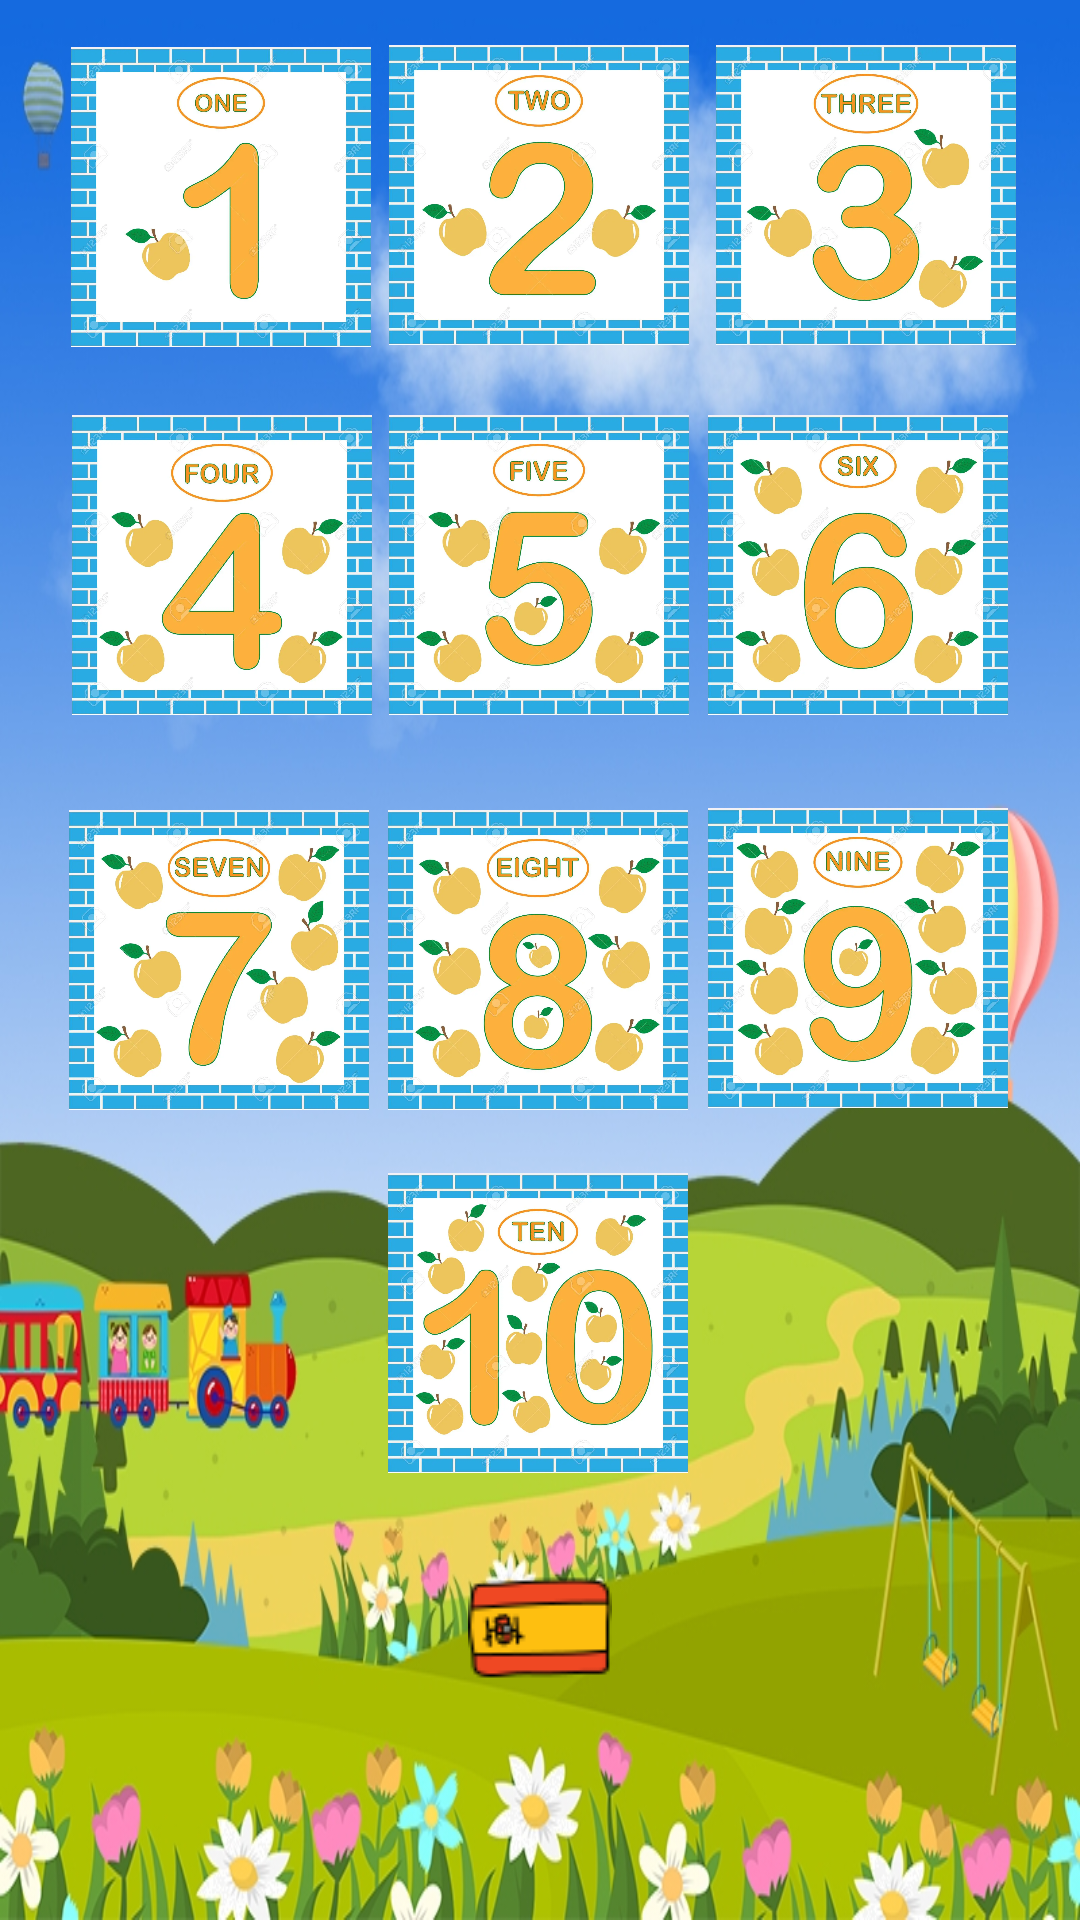

Produce the Android XML layout that renders to this screen, including the resource entries it uses.
<!-- AndroidManifest.xml: application theme Theme.UsoAudio -->
<!-- res/layout/activity_main.xml -->
<?xml version="1.0" encoding="utf-8"?>
<androidx.constraintlayout.widget.ConstraintLayout xmlns:android="http://schemas.android.com/apk/res/android"
    xmlns:app="http://schemas.android.com/apk/res-auto"
    xmlns:tools="http://schemas.android.com/tools"
    android:layout_width="match_parent"
    android:layout_height="match_parent"

    android:background="@drawable/fondo1"
    tools:context=".MainActivity">


    <ImageButton
        android:id="@+id/ingles9"
        android:layout_width="100dp"
        android:layout_height="100dp"
        android:layout_gravity="center"
        android:layout_marginStart="24dp"
        android:layout_marginEnd="24dp"
        android:background="@drawable/nine"
        android:contentDescription="@string/_9"
        android:onClick="ingles9"
        android:text="@string/_9"
        app:layout_constraintBottom_toBottomOf="parent"
        app:layout_constraintEnd_toEndOf="parent"
        app:layout_constraintHorizontal_bias="1.0"
        app:layout_constraintStart_toEndOf="@+id/ingles5"
        app:layout_constraintTop_toTopOf="parent"
        app:layout_constraintVertical_bias="0.499"
        tools:ignore="ImageContrastCheck"></ImageButton>

    <ImageButton
        android:id="@+id/ingles1"
        android:layout_width="100dp"
        android:layout_height="100dp"

        android:layout_margin="15dp"
        android:layout_marginStart="24dp"
        android:layout_marginEnd="24dp"
        android:background="@drawable/one"
        android:contentDescription="@string/_1"
        android:onClick="ingles1"
        android:text="@string/_1"
        app:layout_constraintBottom_toBottomOf="parent"
        app:layout_constraintEnd_toEndOf="parent"
        app:layout_constraintHorizontal_bias="0.038"
        app:layout_constraintStart_toStartOf="parent"
        app:layout_constraintTop_toTopOf="parent"
        app:layout_constraintVertical_bias="0.001"
        tools:ignore="ImageContrastCheck">

    </ImageButton>

    <ImageButton
        android:id="@+id/ingles2"
        android:layout_width="100dp"
        android:layout_height="100dp"

        android:layout_margin="15dp"
        android:layout_marginStart="24dp"
        android:layout_marginEnd="24dp"
        android:background="@drawable/two"
        android:contentDescription="@string/_10"
        android:onClick="ingles2"
        android:text="@string/_2"
        app:layout_constraintBottom_toBottomOf="parent"
        app:layout_constraintEnd_toEndOf="parent"
        app:layout_constraintHorizontal_bias="0.498"
        app:layout_constraintStart_toStartOf="parent"
        app:layout_constraintTop_toTopOf="parent"
        app:layout_constraintVertical_bias="0.0"
        tools:ignore="ImageContrastCheck,DuplicateSpeakableTextCheck">

    </ImageButton>

    <ImageButton
        android:id="@+id/ingles3"
        android:layout_width="100dp"
        android:layout_height="100dp"
        android:layout_margin="15dp"
        android:layout_marginStart="24dp"
        android:layout_marginEnd="24dp"
        android:background="@drawable/tree"
        android:contentDescription="@string/_3"
        android:onClick="ingles3"
        android:text="@string/_3"
        app:layout_constraintBottom_toBottomOf="parent"
        app:layout_constraintEnd_toEndOf="parent"
        app:layout_constraintHorizontal_bias="0.973"
        app:layout_constraintStart_toStartOf="parent"
        app:layout_constraintTop_toTopOf="parent"
        app:layout_constraintVertical_bias="0.0"
        tools:ignore="ImageContrastCheck">

    </ImageButton>

    <ImageButton
        android:id="@+id/ingles5"
        android:layout_width="100dp"
        android:layout_height="100dp"
        android:layout_gravity="center"
        android:layout_marginStart="24dp"
        android:layout_marginEnd="24dp"
        android:background="@drawable/five"
        android:contentDescription="@string/_5"
        android:onClick="ingles5"
        android:text="@string/_5"
        app:layout_constraintBottom_toBottomOf="parent"
        app:layout_constraintEnd_toEndOf="parent"
        app:layout_constraintHorizontal_bias="0.498"
        app:layout_constraintStart_toStartOf="parent"
        app:layout_constraintTop_toTopOf="parent"
        app:layout_constraintVertical_bias="0.256"
        tools:ignore="ImageContrastCheck">

    </ImageButton>

    <ImageButton
        android:id="@+id/ingles7"
        android:layout_width="100dp"
        android:layout_height="100dp"
        android:layout_gravity="center"
        android:layout_marginStart="24dp"
        android:layout_marginEnd="24dp"
        android:background="@drawable/seven"
        android:contentDescription="@string/_6"
        android:onClick="ingles7"
        android:text="@string/_7"
        app:layout_constraintBottom_toBottomOf="parent"
        app:layout_constraintEnd_toStartOf="@+id/ingles8"
        app:layout_constraintHorizontal_bias="0.062"
        app:layout_constraintStart_toStartOf="parent"
        app:layout_constraintTop_toTopOf="parent"
        tools:ignore="ImageContrastCheck,DuplicateSpeakableTextCheck">

    </ImageButton>

    <ImageButton
        android:id="@+id/ingles8"
        android:layout_width="100dp"
        android:layout_height="100dp"
        android:layout_gravity="center"
        android:background="@drawable/eight"
        android:contentDescription="@string/_8"
        android:onClick="ingles8"
        android:text="@string/_8"
        app:layout_constraintBottom_toBottomOf="parent"
        app:layout_constraintEnd_toEndOf="parent"
        app:layout_constraintHorizontal_bias="0.498"
        app:layout_constraintStart_toStartOf="parent"
        app:layout_constraintTop_toTopOf="parent"
        tools:ignore="ImageContrastCheck,ImageContrastCheck">

    </ImageButton>

    <ImageButton
        android:id="@+id/ingles6"
        android:layout_width="100dp"
        android:layout_height="100dp"
        android:layout_gravity="center"
        android:layout_marginStart="24dp"
        android:layout_marginEnd="24dp"
        android:background="@drawable/six"
        android:contentDescription="@string/_6"
        android:onClick="ingles6"
        android:text="@string/_6"
        app:layout_constraintBottom_toBottomOf="parent"
        app:layout_constraintEnd_toEndOf="parent"
        app:layout_constraintHorizontal_bias="1.0"
        app:layout_constraintStart_toStartOf="parent"
        app:layout_constraintTop_toTopOf="parent"
        app:layout_constraintVertical_bias="0.256"
        tools:ignore="ImageContrastCheck">

    </ImageButton>

    <ImageButton
        android:id="@+id/ingles4"
        android:layout_width="100dp"
        android:layout_height="100dp"
        android:layout_gravity="center"
        android:layout_marginStart="24dp"
        android:layout_marginEnd="24dp"
        android:background="@drawable/four"
        android:contentDescription="@string/_4"
        android:onClick="ingles4"
        android:text="@string/_4"
        app:layout_constraintBottom_toBottomOf="parent"
        app:layout_constraintEnd_toEndOf="parent"
        app:layout_constraintHorizontal_bias="0.0"
        app:layout_constraintStart_toStartOf="parent"
        app:layout_constraintTop_toTopOf="parent"
        app:layout_constraintVertical_bias="0.256"
        tools:ignore="ImageContrastCheck">

    </ImageButton>

    <ImageButton
        android:id="@+id/ingles10"
        android:layout_width="100dp"
        android:layout_height="100dp"
        android:layout_marginTop="33dp"
        android:layout_marginBottom="170dp"
        android:background="@drawable/ten"
        android:contentDescription="@string/_10"
        android:onClick="ingles10"
        android:text="@string/_10"
        app:layout_constraintBottom_toBottomOf="parent"
        app:layout_constraintEnd_toEndOf="parent"
        app:layout_constraintHorizontal_bias="0.498"
        app:layout_constraintStart_toStartOf="parent"
        app:layout_constraintTop_toBottomOf="@+id/ingles8"
        app:layout_constraintVertical_bias="0.372"
        tools:ignore="ImageContrastCheck" />

    <ImageButton
        android:id="@+id/btnEspanol"
        android:layout_width="wrap_content"
        android:layout_height="wrap_content"
        android:layout_marginTop="22dp"
        android:layout_marginBottom="67dp"
        android:background="@drawable/espanol"
        android:contentDescription="@string/app_name"
        android:text="@string/espa_ol"
        app:layout_constraintBottom_toBottomOf="parent"
        app:layout_constraintEnd_toEndOf="parent"
        app:layout_constraintStart_toStartOf="parent"
        app:layout_constraintTop_toBottomOf="@+id/ingles10"
        tools:ignore="ImageContrastCheck,ImageContrastCheck" />


</androidx.constraintlayout.widget.ConstraintLayout>
<!-- resources referenced by this layout -->
<resources>
  <!-- drawable eight: webp bitmap (drawable-v24, 60662 bytes) -->
  <!-- drawable espanol: png bitmap (drawable-v24, 1814 bytes) -->
  <!-- drawable five: webp bitmap (drawable-v24, 51592 bytes) -->
  <!-- drawable fondo1: jpg bitmap (drawable-v24, 278521 bytes) -->
  <!-- drawable four: webp bitmap (drawable-v24, 48614 bytes) -->
  <!-- drawable nine: webp bitmap (drawable-v24, 62078 bytes) -->
  <!-- drawable one: webp bitmap (drawable-v24, 37688 bytes) -->
  <!-- drawable seven: webp bitmap (drawable-v24, 56264 bytes) -->
  <!-- drawable six: webp bitmap (drawable-v24, 57854 bytes) -->
  <!-- drawable ten: webp bitmap (drawable-v24, 60398 bytes) -->
  <!-- drawable tree: webp bitmap (drawable-v24, 50170 bytes) -->
  <!-- drawable two: webp bitmap (drawable-v24, 46256 bytes) -->
  <string name="_1">1</string>
  <string name="_10">10</string>
  <string name="_2">2</string>
  <string name="_3">3</string>
  <string name="_4">4</string>
  <string name="_5">5</string>
  <string name="_6">6</string>
  <string name="_7">7</string>
  <string name="_8">8</string>
  <string name="_9">9</string>
  <string name="app_name">UsoAudio</string>
  <string name="espa_ol">Español</string>
  <style name="Theme.UsoAudio" parent="Theme.MaterialComponents.DayNight.DarkActionBar">
          
          <item name="colorPrimary">@color/purple_500</item>
          <item name="colorPrimaryVariant">@color/purple_700</item>
          <item name="colorOnPrimary">@color/white</item>
          
          <item name="colorSecondary">@color/teal_200</item>
          <item name="colorSecondaryVariant">@color/teal_700</item>
          <item name="colorOnSecondary">@color/black</item>
          
          <item name="android:statusBarColor" tools:targetApi="l">?attr/colorPrimaryVariant</item>
          
      </style>
  <!-- not gathered from this repository: default colours our renderer supplied (Android Studio template values) -->
  <color name="purple_500">#FF6200EE</color>
  <color name="purple_700">#FF3700B3</color>
  <color name="teal_200">#FF03DAC5</color>
  <color name="teal_700">#FF018786</color>
  <color name="black">#FF000000</color>
  <color name="white">#FFFFFFFF</color>
</resources>
